Run: headless pygame with SDL's dummy video driver; simulated clock (each Clock.tick advances the game by its frame time, no real sleeping); random seed 0; keys injected as events and as key.get_pressed() state; mouse plan: one left click at the window centre at the start of phase 2, then a move to the lower-right quarter at the start of phase 3.
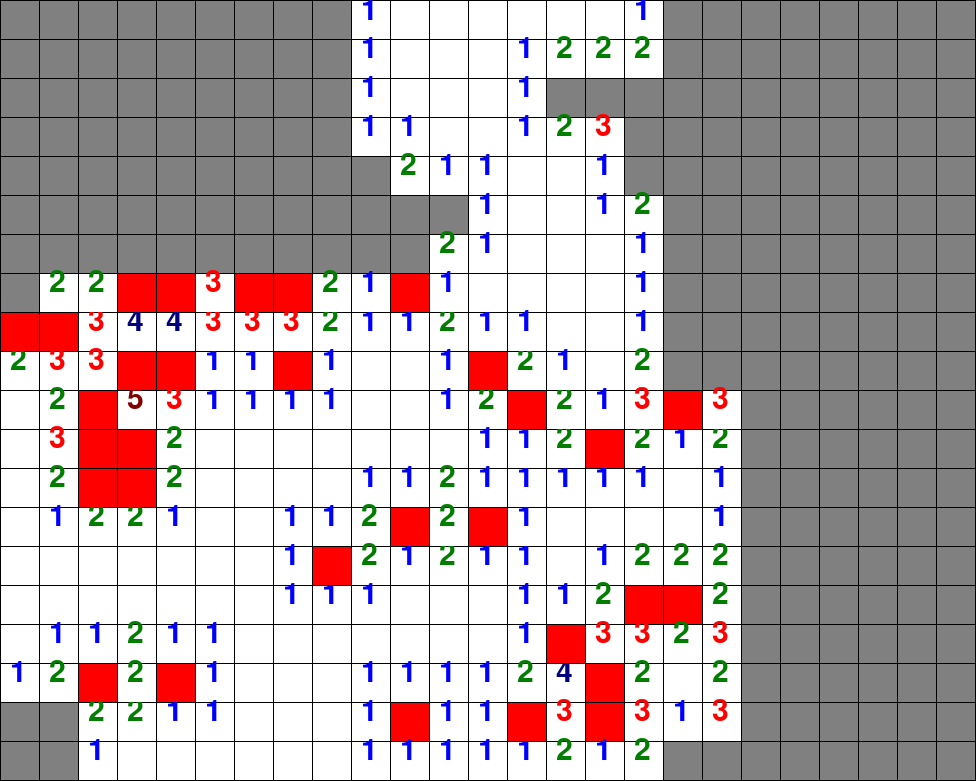
Frame 1 of 3 · flips 1–60 · no input
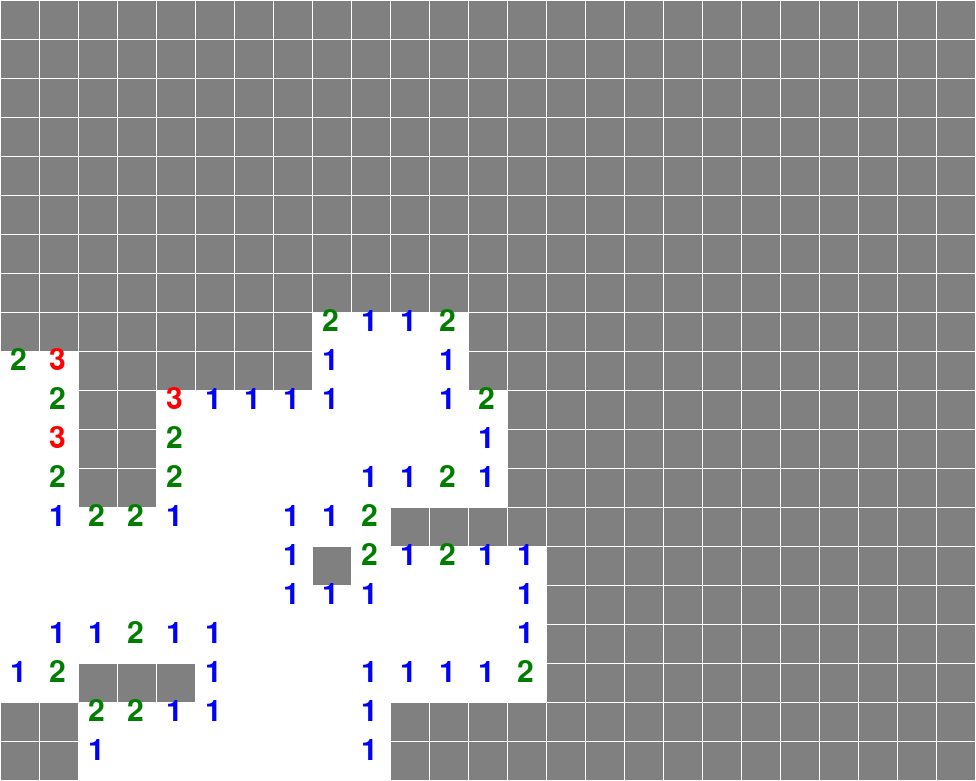
Frame 2 of 3 · flips 61–180 · clicked the window centre · tapped SPACE, RETURN · held RIGHT (→), D
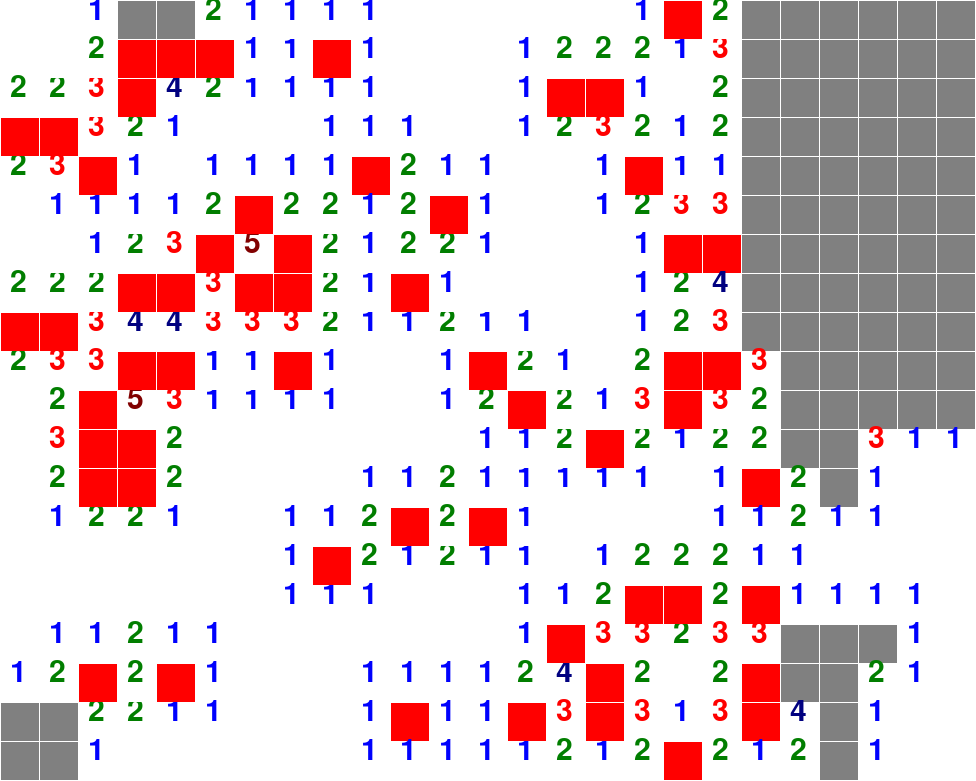
Frame 3 of 3 · flips 181–300 · moved the mouse to the lower-right quarter · held DOWN (↓), S

The pygame program that drew these frames:

#Minesweeper!!
#V0.6
"""Changes:
	Initial click no longer destroys bombs. yay!
	The user can now restart at any time. "R"
	Winning with the second condition (revealing all tiles except for the bombs) will now flag all unflagged bombs.
	Added timer!
	Added dark green flags when win.
	Appropriate colors for numbers.
"""
"""Todo:
	Visualize win (i.e. display "Yu win!" on screen... or something)
	UI
	No guess Minesweeper
"""
import pygame as pg
from time import sleep, time
from random import choice, randint

#Increase to make board bigger
relative_board_length = 950
#Increase to make margins bigger
relative_margin_length = 2

use_sample_board = False

sample = [
	[' ', ' ', 'x', ' ', 'x', ' ', ' ', 'x', 'x', ' '] ,
	[' ', ' ', ' ', ' ', ' ', ' ', ' ', ' ', 'x', ' '] ,
	[' ', ' ', ' ', ' ', ' ', ' ', 'x', ' ', ' ', ' '] ,
	[' ', ' ', ' ', ' ', ' ', ' ', ' ', ' ', ' ', ' '] ,
	['x', ' ', ' ', ' ', ' ', ' ', ' ', ' ', ' ', ' '] ,
	[' ', 'x', 'x', ' ', ' ', ' ', ' ', ' ', ' ', ' '] ,
	[' ', ' ', ' ', ' ', 'x', ' ', ' ', ' ', ' ', ' '] ,
	[' ', ' ', ' ', 'x', ' ', ' ', 'x', 'x', ' ', ' '] ,
	[' ', ' ', ' ', ' ', 'x', ' ', 'x', 'x', ' ', ' '] ,
	['x', 'x', ' ', ' ', 'x', ' ', ' ', 'x', ' ', ' '] ,
]
first_tile = (4, 4)

#Constants:
if use_sample_board:
	board_width = len(sample[0])
	board_height = len(sample)
else:
	board_width = 25
	board_height = 20
bomb_percentage = 15


#Colors:
white = (255,255,255)
black = (0,0,0)
grey = (128,128,128)
dark_grey = (50,50,50)
dark_red = (110, 15, 15)

tile_1_color = (0,1,253)
tile_2_color = (1,126,0)
tile_3_color = (254,0,0)
tile_4_color = (1,1,128)
tile_5_color = (129,1,1)
tile_6_color = (0,128,128)
tile_7_color = black
tile_8_color = grey

tile_colors = {
	1: tile_1_color,
	2: tile_2_color,
	3: tile_3_color,
	4: tile_4_color,
	5: tile_5_color,
	6: tile_6_color,
	7: tile_7_color,
	8: tile_8_color
}

red = (255,0,0)
maroon = (128,0,0)
dark_green = (34,139,34)

#Calculated Constants:
tile_length = int(round(relative_board_length / max(board_width, board_height)))
margin_length = int(round(tile_length * relative_margin_length / 100, 0))
board_length_width = (tile_length * board_width) + (margin_length * (board_width + 1))
board_length_height = (tile_length * board_height) + (margin_length * (board_height + 1))
displayW, displayH = (board_length_width, board_length_height)


class Board:

	def __init__(self, width, height, bomb_percentage):
		self.width = width
		self.height = height
		self.bomb_percentage = bomb_percentage
		self.bomb_count = 0
		self.tiles = []
		self.nummed_tiles = [] # Tiles that appear as a number on the board (are surrounded by > 0 bombs and not a bomb themselves)
		self.n_flagged_by_solver = 0
		self.win = False
		self.lose = False
		self.do_draw = True
		self.pre_reveal = True
		self.first_tile = None
		for row in range(height):
			self.tiles.append([])
			for col in range(width):
				c = Tile(self, (col,row))
				self.tiles[row].append(c)

	@staticmethod
	def create_custom_board(bomb_array, first_tile):
		"""Create a board from an array of either "x"s or "" with "x"
		representing a bomb and anything else representing... not a bomb

		AND

		a tile that represents the first place a user clicks. This tile will
		be revealed immediately."""

		# Create board
		board = Board(len(bomb_array[0]), len(bomb_array), bomb_percentage=0)
		board.first_tile = first_tile

		# Add bombs
		for row in range(len(bomb_array)):
			for col in range(len(bomb_array[row])):
				if bomb_array[row][col] in ('x', 'F'):
					board.tiles[row][col].is_bomb = True
		board.bomb_count = sum([sum([1 for tile in row if tile.is_bomb]) for row in board.tiles])

		# Reveal first tile
		if __name__ == '__main__':
			timer.start()
		board.tiles[first_tile[1]][first_tile[0]].reveal()
		board.pre_reveal = False

		return board

	@staticmethod
	def generate_solvable_board(width, height, bomb_percentage, verbose=False):
		attempts = 0
		if verbose:
			print("Attempting to generate a solvable board...")
		while attempts < 10:
			board = Board(width, height, bomb_percentage)
			first_tile = choice(board.get_all_tiles())
			first_tile.first_reveal()
			# board.do_draw = False
			if board.is_solvable():
				if verbose:
					print("Solvable board generated!")
				board.do_draw = True
				return board
			else:
				if verbose:
					print("Not solvable, trying again...")
		if verbose:
			print("Attempted 10 times to generate solvable boards and could not.")

	@staticmethod
	def create_state(matrix, first_tile=None):
		"""
		Create a board at a particular state given a matrix (2d array) of characters and a mandatory first tile.
		@param matrix: 2d array of characters:

			- 'x': bomb
			- 'r': revealed tile
			- 'f': flagged tile that is not a bomb
			- 'F': flagged tile that is a bomb
			- (other): unrevealed tile

		@param first_tile (optional): tuple of coordinates of the first tile to be revealed, if None, the first tile is the first r tile found
		@return Board object
		"""

		# Determine the first tile
		if first_tile == None:
			for y, row in enumerate(matrix):
				if first_tile != None:
					break # revealed tile has been found
				for x, col in enumerate(row):
					if col == 'r':
						first_tile = (y, x)
						break
		if first_tile == None:
			raise ValueError('No first tile provided to function and no revealed tiles found in matrix')

		# Create the board and set state
		bomb_array = [['x' if matrix[y][x] == 'x' or matrix[y][x] == 'F' else '' for x in range(len(matrix[y]))] for y in range(len(matrix))]
		board = Board.create_custom_board(bomb_array, first_tile)
		for tile in board.get_all_tiles():
			if matrix[tile.coords[1]][tile.coords[0]] == 'r':
				tile.reveal()
			elif matrix[tile.coords[1]][tile.coords[0]].lower() == 'f':
				tile.is_flagged = True
		return board

	def get_state(self):
		"""
		Return a matrix (2d array) of characters representing the current state of the board:

			- 'x': bomb
			- 'r': revealed tile
			- 'f': flagged tile that is not a bomb
			- 'F': flagged tile that is a bomb
			- ' ': unrevealed tile
		"""
		state = []
		for row in self.tiles:
			state.append([])
			for tile in row:
				if tile.is_revealed:
					state[-1].append('r')
				elif tile.is_bomb:
					if tile.is_flagged:
						state[-1].append('F')
					else:
						state[-1].append('x')
				elif tile.is_flagged:
					state[-1].append('f')
				else:
					state[-1].append(' ')
		return state


	def get_all_tiles(self):
		"""Return a list of all tiles on the board."""
		tiles = []
		for row in self.tiles:
			for tile in row:
				tiles.append(tile)
		return tiles

	def draw(self,draw_all=False):
		"""Draws the every tile in self.tiles and textto the board.
		Will also update to check for win or lose."""
		if not self.do_draw:
			return;

		foundTiles = []
		revealedTiles = []
		flaggedTiles = []
		unrevealedTiles = []
		for row in self.tiles:
			for tile in row:
				if tile.is_flagged:
					flaggedTiles.append(tile)
				if tile.is_found:
					foundTiles.append(tile)
				if tile.is_revealed:
					revealedTiles.append(tile)
				else:
					unrevealedTiles.append(tile)
				if draw_all or tile.needs_update:
					tile.draw()

		if __name__ == '__main__':
			pg.display.set_caption(f'Maxsweeper - Bombs left: {str(self.bomb_count - len(flaggedTiles))} - {str(round(timer.query()))} seconds')
		else:
			pg.display.set_caption(f'Maxsweeper - Bombs left: {str(self.bomb_count - len(flaggedTiles))}')

		if not self.pre_reveal and not self.lose:
			if len(foundTiles) == self.bomb_count and self.bomb_count - len(flaggedTiles) >= 0:
				self.win = True
				#Code below reveals all non-bomb tiles that have not been revealed.
				for tile in unrevealedTiles:
					if not tile.is_revealed:
						tile.reveal()
			elif len(revealedTiles) == self.width * self.height - self.bomb_count:
				self.win = True
				#Code below flags all bombs that have not been flagged.
				for tile in unrevealedTiles:
					tile.is_flagged = True

	def add_bombs(self, mainSafeTile):
		"""Adds bombs to the board.
		The mainSafeTile and it's 8 surrounding tiles will not have bombs."""
		self.first_tile = mainSafeTile.coords
		safeTiles = mainSafeTile.surrounding_bombs(mode=3)
		safeTiles.append(mainSafeTile)
		chance = self.bomb_percentage / 100
		bombs_num = int(self.width * self.height * chance)
		for tile in range(bombs_num):
			while True:
				r_coords = (randint(0, self.width - 1), randint(0, self.height - 1))
				if not self.tiles[r_coords[1]][r_coords[0]].is_bomb:
					for safeTile in safeTiles:
						if safeTile.coords == r_coords:
							break
					else:
						self.tiles[r_coords[1]][r_coords[0]].is_bomb = True
						break
		self.bomb_count = bombs_num

	def get_exposed_tiles(self, includeFlagged=True):
		"""Return a list of all unrevealed tiles that are adjacent to revealed tiles."""
		exposed_tiles = []
		for row in self.tiles:
			for tile in row:
				if (tile.is_flagged) and not includeFlagged:
					continue
				if not tile.is_revealed:
					for neighbor_tile in tile.surrounding_bombs(mode=3):
						if neighbor_tile.is_revealed:
							if tile not in exposed_tiles:
								exposed_tiles.append(tile)
								break
		return exposed_tiles

	def reset(self):
		"""
		Reset the board to its initial state (after the first tile is revealed)
		"""
		for tile in self.get_all_tiles():
			tile.is_flagged = False
			tile.is_revealed = False
			tile.is_found = False
			tile.needs_update = False
		self.nummed_tiles = []
		self.win = False
		self.lose = False
		self.pre_reveal = True
		self.tiles[self.first_tile[1]][self.first_tile[0]].reveal()
		self.pre_reveal = False
		self.n_flagged_by_solver = 0

	def is_solvable(self, reset_on_finish=True):
		"""
		@return True if the board is could be solved, False if it is not solvable.
		"""
		# Solve each state
		while self.solve_state():
			if __name__ == "__main__":
				self.draw()
				pg.display.update()
				clock.tick()

		# Check for win or stuck
		solved = False
		unrevealed_tile_count = sum([0 if tile.is_revealed else 1 for tile in self.get_all_tiles()])
		if unrevealed_tile_count == self.bomb_count:
			solved = True

		if reset_on_finish:
			self.reset()
		for tile in self.get_all_tiles():
			tile.needs_update = True
		return solved

	def solve_state(self):
		"""
		Uncover every tile that is definitely not a bomb and flag all those that definitely are
		given the current board state.
		@return True if the state changed, False otherwise.
		@changes self.tiles
		"""
		if (self.quick_solve_state()):
			return True

		state_changed = False
		# Get all possible configurations of bombs on exposed tiles
		configurations = self.get_configurations()
		for tile in self.get_all_tiles():
			tile.is_bomb_in_config = False
			tile.is_non_bomb_in_config = False
			tile.needs_update = True

		# Determine which tiles are ALWAYS bombs and which are ALWAYS not bombs
		master_configuration = configurations[0]
		all_bombs_in_exposed_tiles = list(master_configuration.values()).count(True) + self.n_flagged_by_solver == self.bomb_count
		for configuration in configurations[1:]:
			if list(configuration.values()).count(True) + self.n_flagged_by_solver != self.bomb_count:
				all_bombs_in_exposed_tiles = False
			for key in configuration:
				if configuration[key] != master_configuration[key]:
					master_configuration[key] = None

		# Uncover all tiles that are definitely not bombs and flag all that are
		for tile, is_bomb in master_configuration.items():
			x,y = tile
			if is_bomb:
				self.tiles[y][x].is_flagged = True
				self.n_flagged_by_solver += 1
			elif is_bomb == False:
				state_changed = True
				self.tiles[y][x].reveal()
		if all_bombs_in_exposed_tiles:
			# Uncover all unexposed tiles
			for tile in self.get_all_tiles():
				# every config has the exposed tile coords as keys
				if tile.coords not in master_configuration and not tile.is_revealed and not tile.is_flagged:
					state_changed = True
					tile.reveal()

		return state_changed

	def quick_solve_state(self):
		"""Use the most basic Minesweeper rules (satisfaction and requirement) to find a single change (if one can be found)"""
		for tile in self.nummed_tiles:
			neighbors = tile.surrounding_bombs(mode=3)
			possible_bomb_spots = 0
			flagged_spots = 0
			for neighbor in neighbors:
				if not neighbor.is_revealed:
					possible_bomb_spots += 1
					if neighbor.is_flagged:
						flagged_spots += 1

			# Check if tile requires all neighboring unreaveled tiles to be bombs
			if (possible_bomb_spots == tile.num and flagged_spots < tile.num):
				neighbors = tile.surrounding_bombs(mode=3)
				for neighbor in neighbors:
					if not neighbor.is_revealed:
						if not neighbor.is_flagged:
							neighbor.is_flagged = True
							self.n_flagged_by_solver += 1
						neighbor.needs_update = True
				return True

			# Check if tile is already satisfied
			if (flagged_spots == tile.num and possible_bomb_spots > tile.num):
				neighbors = tile.surrounding_bombs(mode=2) # Reveal all tiles neighbors (revealing flagged tiles does nothing)
				return True

		return False

	def get_configurations(self):
		"""Returns a list of all the possible configurations for the exposed tiles as lists of bombs represented as True and non-bombs represented as False like so:
			[
				[
					(0,0) : True
					(0,1) : False
					(0,2) : False
					(1,0) : False
					(1,1) : False
					(1,2) : False
					(2,1) : False
					(2,2) : False
				],
				[
					(0,0) : False
					(0,1) : True
					(0,2) : False
					(1,0) : False
					(1,1) : False
					(1,2) : False
					(2,1) : False
					(2,2) : False
				],
				[
					(0,0) : False
					(0,1) : False
					(0,2) : True
					(1,0) : False
					(1,1) : False
					(1,2) : False
					(2,1) : False
					(2,2) : False
				]
			]
		As an example for a board  with 8 exposed tiles with 3 possible configurations.
		"""
		exposed_tiles = self.get_exposed_tiles(includeFlagged=False)

		# Initialize blank_configuration
		blank_configuration = {}
		for tile in exposed_tiles:
			blank_configuration[tile.coords] = None

		# Call recursive helper function
		return self.get_configurations_helper(blank_configuration, depth=0)

	def get_configurations_helper(self, configuration, depth=0):
		"""Helper function for get_configurations that will be called recursively.
		@param configuration: A base configuration dictionary with the keys being the exposed tiles and the values being either True or False or None.
			- True: The tile is a bomb
			- False: The tile is not a bomb
			- None: The tile has not been assigned a value yet.
		@return a list of all *possible* configurations."""

		# Draw config discovery
		if __name__ == "__main__":
			for tile, value in configuration.items():
				if value == True:
					self.tiles[tile[1]][tile[0]].is_bomb_in_config = True
					self.tiles[tile[1]][tile[0]].is_non_bomb_in_config = False
				elif value == False:
					self.tiles[tile[1]][tile[0]].is_non_bomb_in_config = True
					self.tiles[tile[1]][tile[0]].is_bomb_in_config = False
				else:
					self.tiles[tile[1]][tile[0]].is_non_bomb_in_config = False
					self.tiles[tile[1]][tile[0]].is_bomb_in_config = False
				self.tiles[tile[1]][tile[0]].needs_update = True
			self.draw()
			pg.display.update()
			clock.tick()

		# Base case
		if None not in configuration.values():
			return [configuration]

		# Recursive case
		configurations = []

		# Find the first key with a value of None
		for key in configuration:
			if configuration[key] == None:
				break

		# Add a configuration with the key being True if it is a valid configuration
		configuration_copy_1 = configuration.copy()
		configuration_copy_1[key] = True
		if self.is_valid_configuration(configuration_copy_1):
			configurations += self.get_configurations_helper(configuration_copy_1, depth=depth+1)

		# Add a configuration with the key being False if it is a valid configuration
		configuration_copy_2 = configuration.copy()
		configuration_copy_2[key] = False
		if self.is_valid_configuration(configuration_copy_2):
			configurations += self.get_configurations_helper(configuration_copy_2, depth=depth+1)

		return configurations

	def is_valid_configuration(self, configuration):
		"""
		Return False if 'configuration' is illegal given the current board state.
		@param configuration: A dictionary with the keys being the exposed tiles and the values being either True or False or None:

			- True: The tile is supposed to be a bomb
			- False: The tile is supposed to not be a bomb
			- None: The tile has value has not been assigned yet
		@return bool True if the configuration is valid, False if it is not.
		"""

		# Check if there are more bombs than the board allows
		if list(configuration.values()).count(True) + self.n_flagged_by_solver > self.bomb_count:
			# print('INVALID: Too many bombs')
			return False

		# Check if there are less hidden tiles than bombs left
		potential_bomb_tiles = 0
		for tile in self.get_all_tiles():
			if not tile.is_revealed:
				if tile.coords not in configuration:
					potential_bomb_tiles += 1
				elif configuration[tile.coords] == True:
					potential_bomb_tiles += 1
				elif configuration[tile.coords] == None:
					potential_bomb_tiles += 1
		if potential_bomb_tiles < self.bomb_count:
			# print('INVALID: Not enough hidden tiles')
			return False

		# Check all numbered tiles
		for tile in self.nummed_tiles:
			bombs_around_tile = 0
			unknowns_around_tile = 0
			surrounding_tiles = tile.surrounding_bombs(mode=3)
			for surrounding_tile in surrounding_tiles:
				if surrounding_tile.coords in configuration:
					if configuration[surrounding_tile.coords] == True:
						bombs_around_tile += 1
					elif configuration[surrounding_tile.coords] == None:
						unknowns_around_tile += 1
				elif surrounding_tile.is_flagged:
					bombs_around_tile += 1

			# Check if any numbered tile has more bombs than its number
			if bombs_around_tile > tile.num:
				# print('INVALID: Too many bombs around a numbered tile: ' + str(tile.coords))
				return False

			# Check if any numbered tile has less (bombs + unknown tiles) around it than its number
			if bombs_around_tile + unknowns_around_tile < tile.num:
				# print('INVALID: Not enough bombs around a numbered tile: ' + str(tile.coords))
				return False

		return True


class Tile:

	def __init__(self,board,coords):
		self.board = board
		self.coords = coords
		self.is_bomb = False
		self.is_flagged = False
		self.is_revealed = False
		self.is_found = False

		# The below two flags are for visualizing the solving process.
		# They will be set to True when this tile is being considered as a bomb in the
		# currently displayed config or when it is being considered as a non-bomb in the
		# currently displayed config, respectively. If the tile is not in the current config,
		# both flags are set to False.
		self.is_bomb_in_config = False
		self.is_non_bomb_in_config = False

		self.needs_update = True
		self.x = coords[0]
		self.y = coords[1]

	def draw(self):
		"""Draws a tile to the screen."""
		x = (self.x + 1) * margin_length + tile_length * self.x
		y = (self.y + 1) * margin_length + tile_length * self.y
		#TEMPORARY
		if self.is_flagged:
			color = red
			if self.board.lose:
				if not self.is_bomb:
					color = maroon
			if self.board.win:
				color = dark_green
		elif self.is_revealed:
			color = white
			if self.is_bomb:
				color = dark_grey
		elif self.board.lose and self.is_bomb:
			color = black
		elif self.is_bomb_in_config:
			color = dark_red
		elif self.is_non_bomb_in_config:
			color = dark_green
		else:
			color = grey
		pg.draw.rect(screen, color, (x,y, tile_length, tile_length))
		if self.is_revealed and self.num != 0 or self.is_flagged and not self.is_bomb and self.board.lose:
			if self.is_flagged and not self.is_bomb and self.board.lose:
				msg = 'X'
				font_color = black
			else:
				msg = self.num
				font_color = tile_colors[self.num]
			font = pg.font.SysFont("Arial", int(7/6 * tile_length))
			text = font.render(str(msg), True, font_color)
			screen.blit(text,(int(x + 0.25*tile_length), int(y - 0.15*tile_length)))
		self.needs_update = False
		#/TEMPORARY

	def activate(self, button):
		"""Will change or not change the atttributes of the tile based off of
		the button that the user presses and also the current attributes."""
		#If the tile has not been revealed and someone right clicks, toggle is_flagged
		self.needs_update = True
		if self.board.pre_reveal:
			if button == 1:
				self.first_reveal()
			else:
				return None
		else:
			if self.is_revealed:
				return None
			elif button == 3: # Right click
				self.is_flagged = not self.is_flagged
				if self.is_bomb:
					self.is_found = not self.is_found
			elif button == 1: # Left click
					self.reveal()
			elif button == 2: # Middle click
				if self.is_bomb:
					print(f'R {self.coords}')
				else:
					print(f'L {self.coords}')

	def reveal(self):
		"""What to do when someone reveals (left click) a
		tile or the sytem reveals a tile."""
		if not self.is_flagged:
			self.needs_update = True
			self.is_revealed = True
			if self.is_bomb:
				self.board.lose = True
				self.num = 0
			else:
				self.num = self.surrounding_bombs(mode=1)
				if self.num == 0:
					self.surrounding_bombs(mode=2)
				else:
					self.board.nummed_tiles.append(self)

	def first_reveal(self):
		"""A function for when the user first reveals a tile.
		This makes sure that it opens something up right off the bat."""
		self.board.add_bombs(self)
		self.reveal()
		self.board.pre_reveal = False

		# DEV
		# bomb_array = [["x" if self.board.tiles[y][x].is_bomb else ' ' for x in range(self.board.width)] for y in range(self.board.height)]
		# print('First tile revealed at ' + str(self.coords))
		# print("Bomb array: ")
		# for row in bomb_array:
		# 	print(row, ",")
		# END DEV
		if __name__ == '__main__':
			timer.start()

	def surrounding_bombs(self,mode=1):
		"""A function with 3 modes so as to reuse a lot of the same code.
		Mode 1: Returns the number of bombs immediately surrounding the tile.
		Mode 2: Reveals the surrounding tiles.
		Mode 3: Return the surrounding tiles (a list of Tile-object instances)."""
		key = [[-1, -1], [-1, 0], [-1, 1], [0, -1], [0, 1], [1, -1], [1, 0], [1, 1]]
		bomb_count = 0
		tiles = []
		for relpos in key:
			newx = self.x + relpos[0]
			newy = self.y + relpos[1]
			#IF statment below for edge/corner case.
			if newx >= 0 and newx < self.board.width and newy >= 0 and newy < self.board.height:
				new_tile = self.board.tiles[newy][newx]
				if mode == 1:
					if new_tile.is_bomb:
						bomb_count += 1
				elif mode == 2:
					if not new_tile.is_revealed:
						new_tile.reveal()
				elif mode == 3:
					tiles.append(new_tile)
		if mode == 3:
			return tiles
		else:
			return bomb_count


class Timer:

	def __init__(self):
		self.initial = None
		self.final  = None
		self.time = None

	def start(self):
		self.initial = time()

	def stop(self):
		self.final = time()
		self.time = self.final - self.initial
		return self.time

	def query(self):
		if self.initial == None:
			return 0
		if self.time == None:
			return time() - self.initial
		else:
			return self.time


def is_div(a,b):
	"""A simple function that will return True if a is divisible
	by b. and False if it is not."""
	return a % b == 0


def mouse_tile(pos):
	"""Returns which tile the user has clicked on based off of where
	they clicked on the screen."""
	x = pos[0]
	y = pos[1]
	tile_x = x // (margin_length + tile_length)
	tile_y = y // (margin_length + tile_length)
	#TEMPORARY
	if tile_x >= board_width:
		tile_x -= 1
	if tile_y >= board_height:
		tile_y -= 1
	return(tile_x,tile_y)
	#TEMPORARY

def win():
	"""A game loop for when the player wins."""
	if __name__ == '__main__':
		print(f'Yu win! (in {round(timer.time)} seconds!) Press ESC to quit. Press R to restart')
	else:
		print('Yu win! Press ESC to quit. Press R to restart')
	endgame()

def lose():
	"""A game loop for when the player loses."""

	print('boom! Press ESC to quit. Press R to restart')
	endgame()

def endgame():
	"""A game loop for when the player finishes a game (win or lose)"""
	board.draw(draw_all=True)
	pg.display.update()
	while True:
		for event in pg.event.get():
			if event.type == pg.QUIT or event.type == pg.KEYDOWN and event.key == pg.K_ESCAPE:
				pg.quit()
				quit()
			elif event.type == pg.KEYDOWN:
				if event.key == pg.K_r:
					main()

def main():
	global timer
	timer = Timer()

	global board
	screen.fill(black)
	pg.display.update()
	if use_sample_board:
		board = Board.create_custom_board(sample, first_tile)
	else:
		# Generate solvable board
		board = Board.generate_solvable_board(board_width, board_height, bomb_percentage=bomb_percentage, verbose=True)
		timer.start()
		# board = Board(board_width, board_height)

	screen.fill(white)

	locked = True
	while locked:
		for event in pg.event.get():
			if event.type == pg.QUIT:
				locked = False
			elif event.type == pg.MOUSEBUTTONDOWN:
				pressed_tile = mouse_tile(event.pos)
				board.tiles[pressed_tile[1]][pressed_tile[0]].activate(event.button)
			elif event.type == pg.KEYDOWN:
				if event.key == pg.K_ESCAPE:
					locked = False
				elif event.key == pg.K_r:
					main()
				elif event.key == pg.K_p:
					# Print out the current board state matrix
					state = board.get_state()
					print('Current board state:')
					for row in state:
						print(row, ',')
				elif event.key == pg.K_s:
					if (not board.pre_reveal):
						print(board.is_solvable(reset_on_finish=False))
		board.draw()
		pg.display.update()
		if board.win:
			timer.stop()
			win()
			return None
		if board.lose:
			timer.stop()
			lose()
			return None
		clock.tick(60)

	pg.quit()
	quit()

if __name__ == '__main__':
	pg.init()
	pg.display.set_caption('Maxsweeper - Bombs left: N/A')
	clock = pg.time.Clock()
	screen = pg.display.set_mode((displayW, displayH))
	main()
